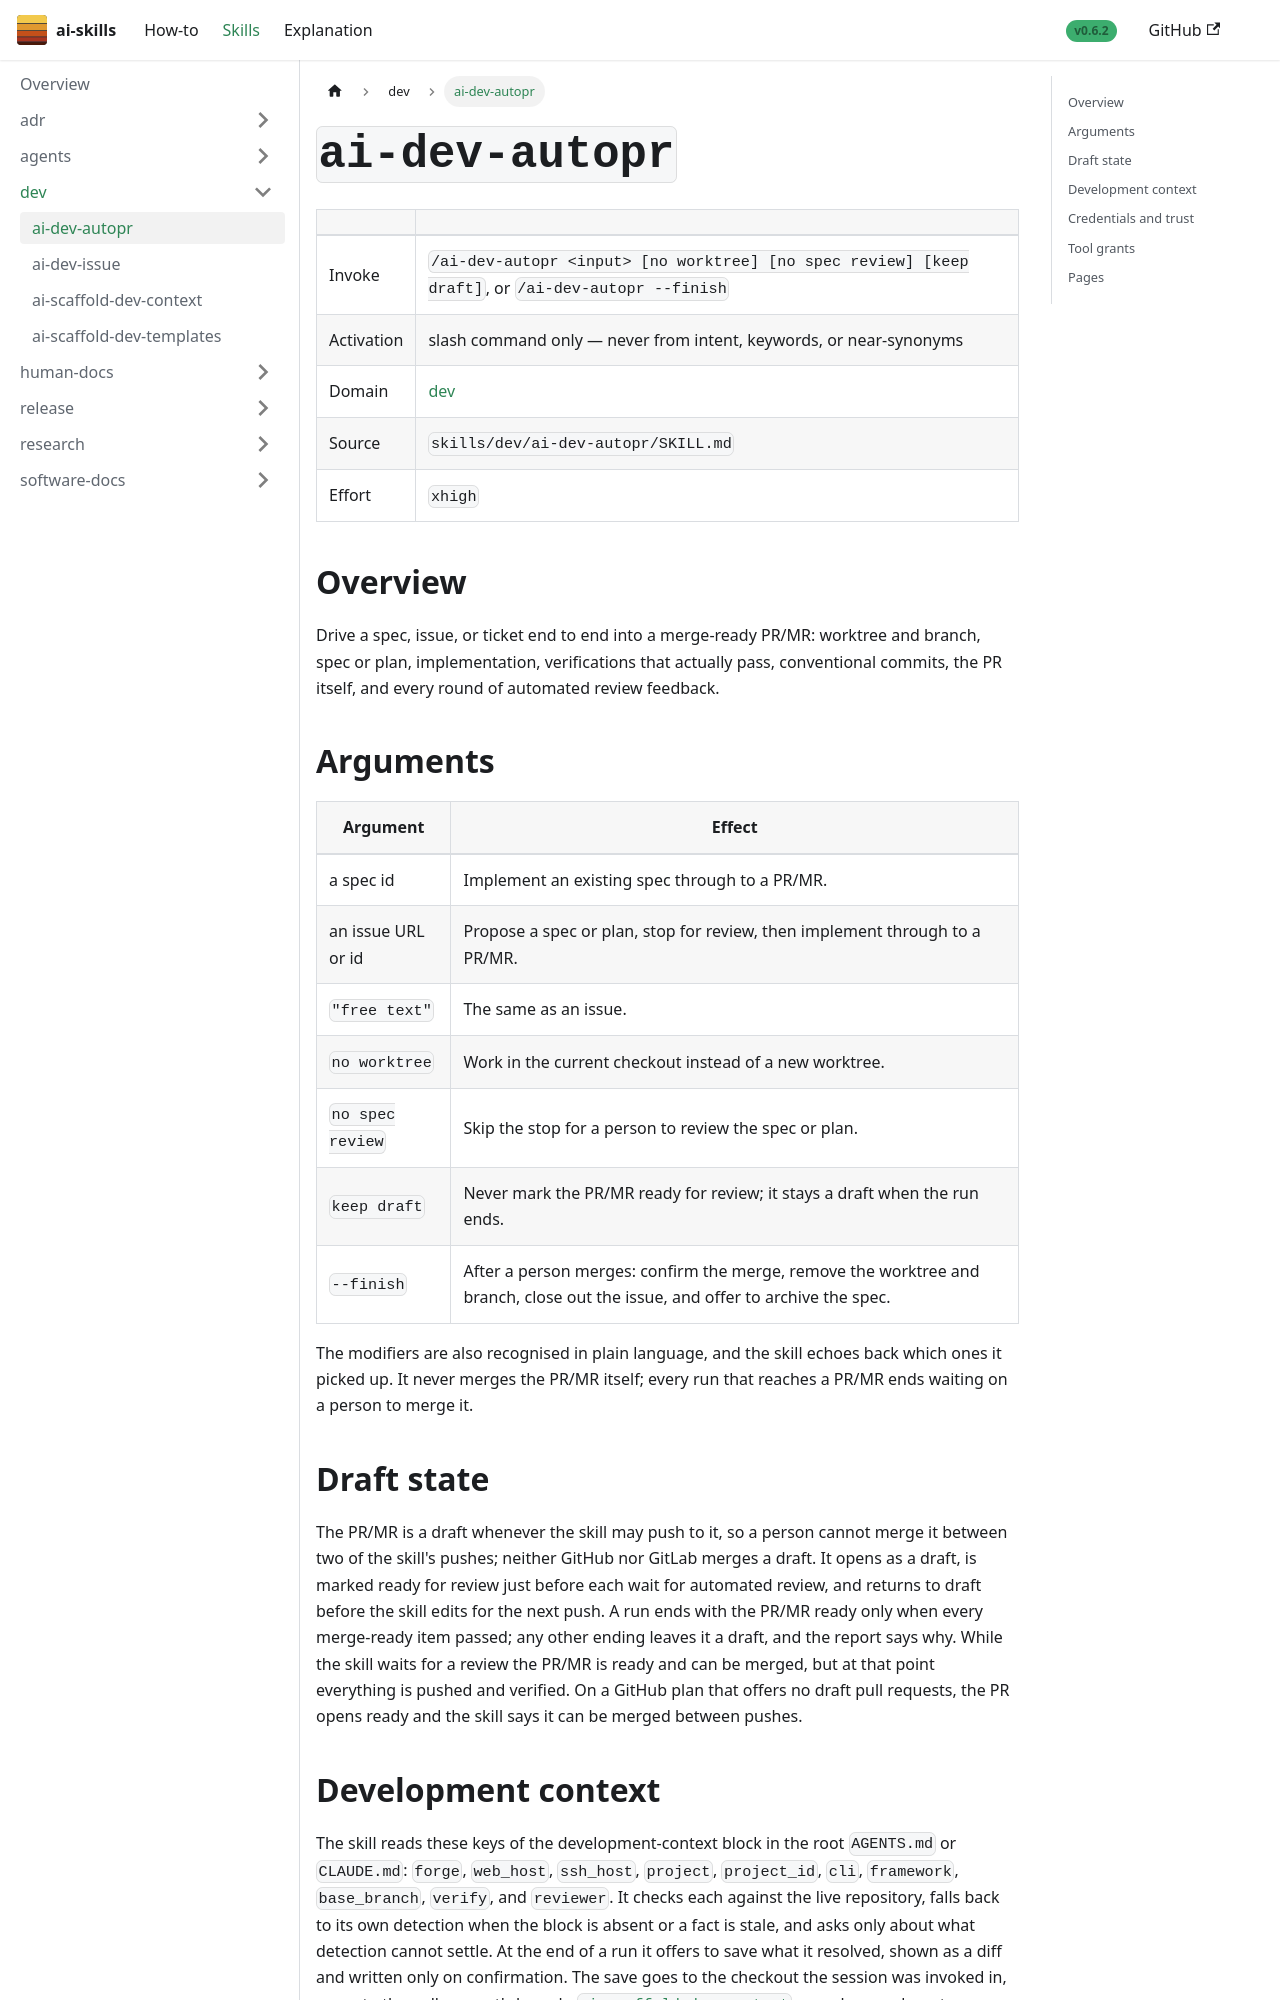

repository: aws-samples/sample-ai-skills · page: skills/dev/ai-dev-autopr/index.html · generator: docusaurus

---
title: "ai-dev-autopr"
sidebar_label: "ai-dev-autopr"
sidebar_position: 1
---

# `ai-dev-autopr`

| | |
|---|---|
| Invoke | `/ai-dev-autopr <input> [no worktree] [no spec review] [keep draft]`, or `/ai-dev-autopr --finish` |
| Activation | slash command only — never from intent, keywords, or near-synonyms |
| Domain | [dev](../) |
| Source | `skills/dev/ai-dev-autopr/SKILL.md` |
| Effort | `xhigh` |

## Overview

Drive a spec, issue, or ticket end to end into a merge-ready PR/MR: worktree and branch, spec or plan,
implementation, verifications that actually pass, conventional commits, the PR itself, and every round
of automated review feedback.

## Arguments

| Argument | Effect |
|---|---|
| a spec id | Implement an existing spec through to a PR/MR. |
| an issue URL or id | Propose a spec or plan, stop for review, then implement through to a PR/MR. |
| `"free text"` | The same as an issue. |
| `no worktree` | Work in the current checkout instead of a new worktree. |
| `no spec review` | Skip the stop for a person to review the spec or plan. |
| `keep draft` | Never mark the PR/MR ready for review; it stays a draft when the run ends. |
| `--finish` | After a person merges: confirm the merge, remove the worktree and branch, close out the issue, and offer to archive the spec. |

The modifiers are also recognised in plain language, and the skill echoes back which ones it picked up.
It never merges the PR/MR itself; every run that reaches a PR/MR ends waiting on a person to merge it.

## Draft state

The PR/MR is a draft whenever the skill may push to it, so a person cannot merge it between two of
the skill's pushes; neither GitHub nor GitLab merges a draft. It opens as a draft, is marked ready
for review just before each wait for automated review, and returns to draft before the skill edits
for the next push. A run ends with the PR/MR ready only when every merge-ready item passed; any other
ending leaves it a draft, and the report says why. While the skill waits for a review the PR/MR is
ready and can be merged, but at that point everything is pushed and verified. On a GitHub plan that
offers no draft pull requests, the PR opens ready and the skill says it can be merged between pushes.

## Development context

The skill reads these keys of the development-context block in the root `AGENTS.md` or `CLAUDE.md`:
`forge`, `web_host`, `ssh_host`, `project`, `project_id`, `cli`, `framework`, `base_branch`, `verify`, and `reviewer`. It checks each against the live repository, falls back to its own detection when the block
is absent or a fact is stale, and asks only about what detection cannot settle. At the end of a run
it offers to save what it resolved, shown as a diff and written only on confirmation. The save
goes to the checkout the session was invoked in, never to the pull request's branch.
[`ai-scaffold-dev-context`](../ai-scaffold-dev-context/) records every key at once.
